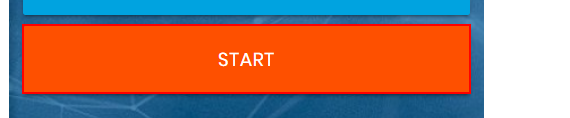
Task: Dynamic Web Form Automation RPA Challenege
Workflow: Main

Step 1: click on the button

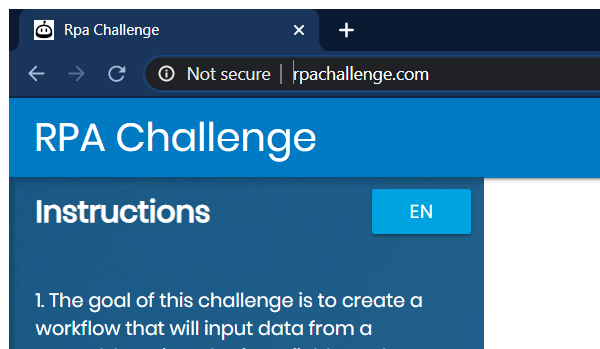
Step 2: Attach Browser 'chrome.exe Rpa' in window 'Rpa Challenge' (chrome.exe)

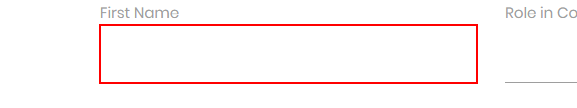
Step 3: type [varFirstName] into the text box

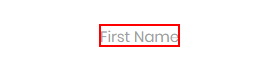
Step 4: Find Element First name on the label 'First Name'

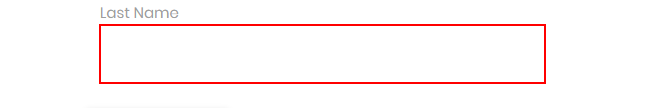
Step 5: type [varLastname] into the text box

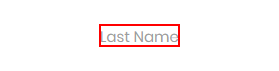
Step 6: Find Element Last name on the label 'Last Name'

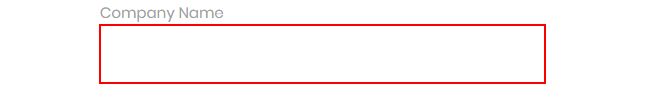
Step 7: type [varCompanyName] into the text box

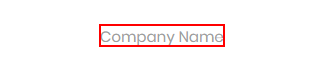
Step 8: Find Element Company Name on the label 'Company Name'

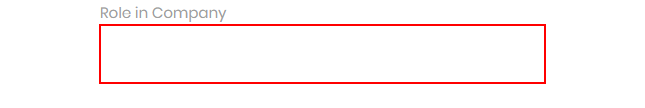
Step 9: type [varRoleinCompany] into the text box

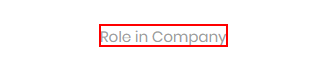
Step 10: Find Element Role in Company on the label 'Role in Company'

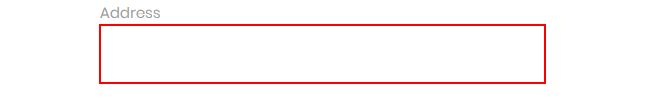
Step 11: type [varAddress] into the text box

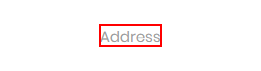
Step 12: Find Element Address on the label 'Address'

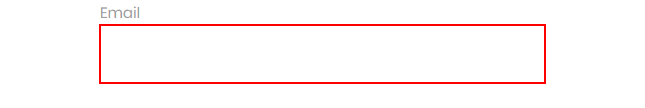
Step 13: type [varEmail] into the text box

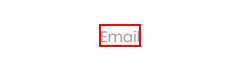
Step 14: Find Element Email on the label 'Email'

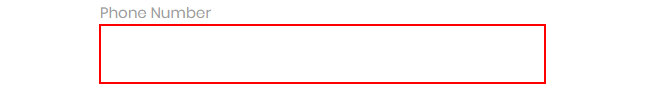
Step 15: type [varPhoneNumber] into the text box

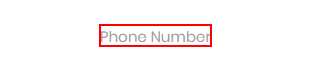
Step 16: Find Element Phone Number on the label 'Phone Number'

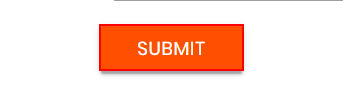
Step 17: click on the text box
